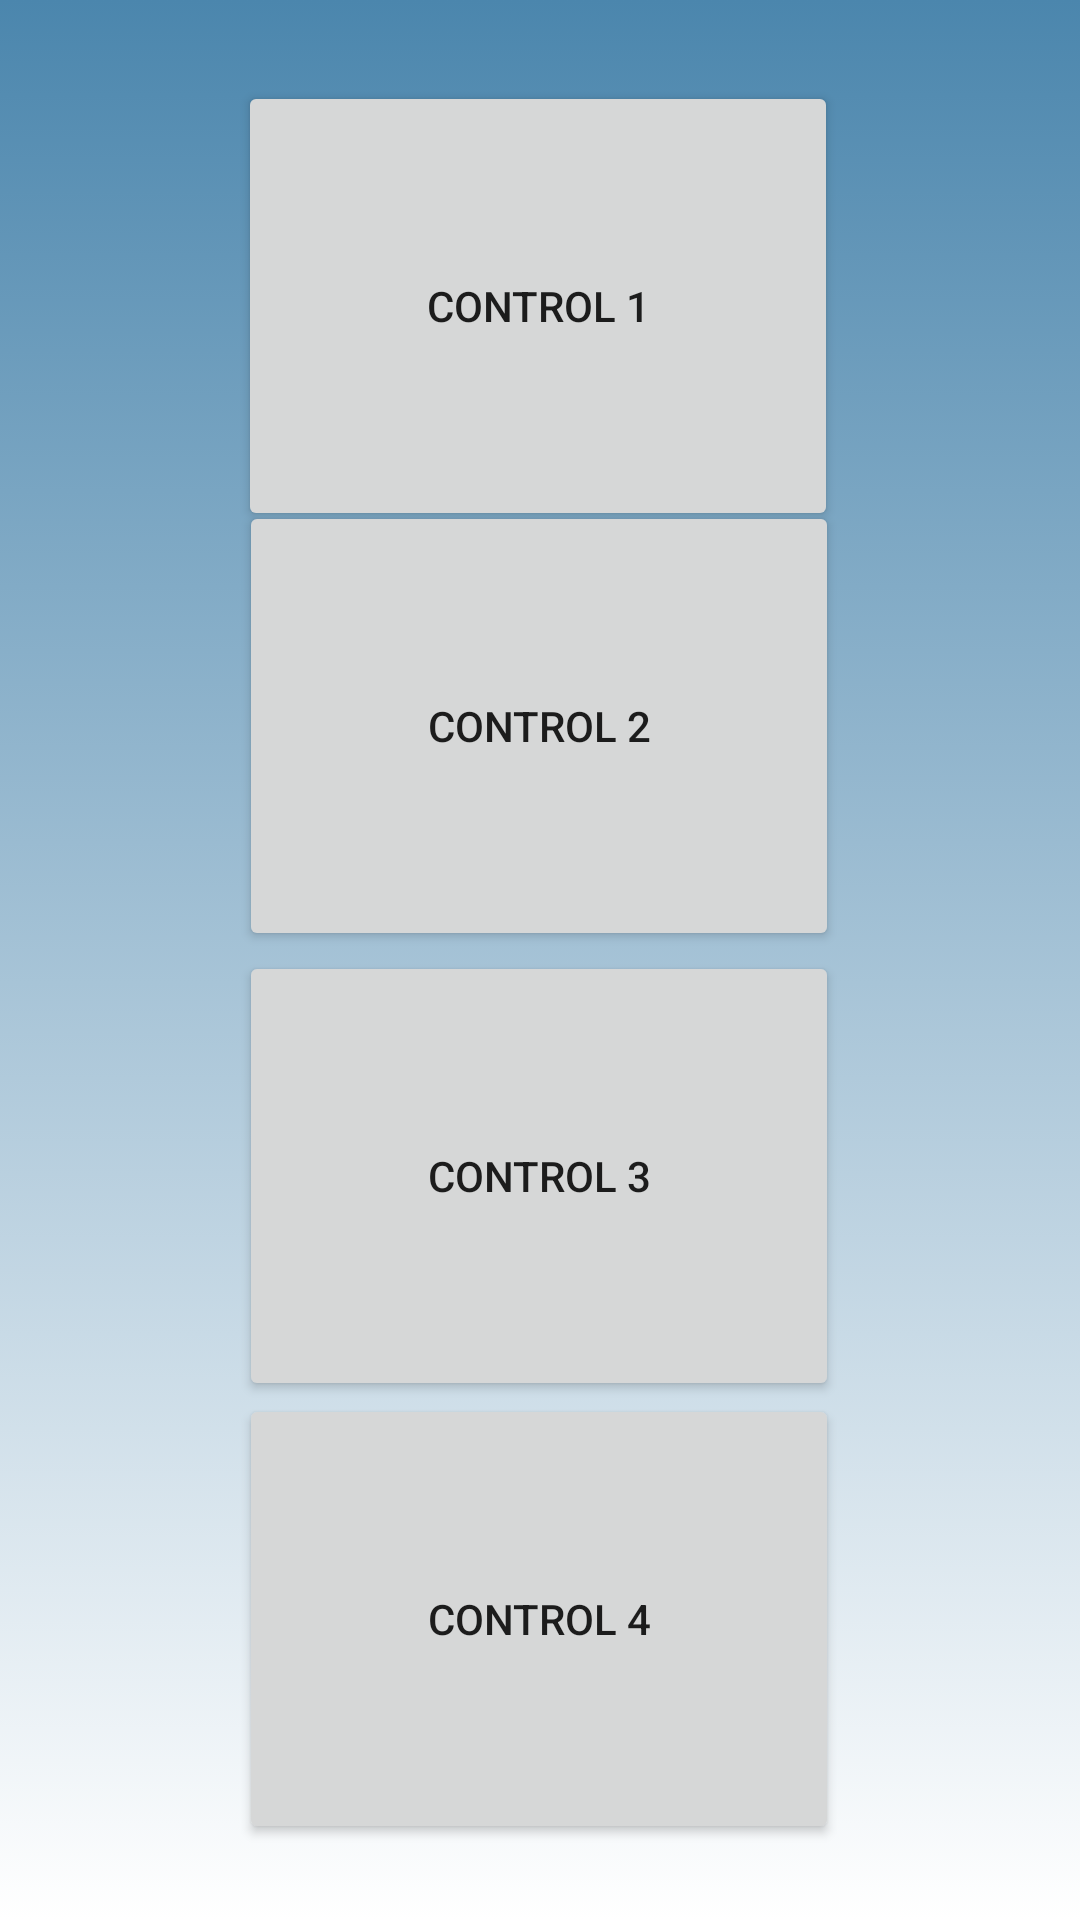

Layout XML and referenced resources for this Android screen:
<!-- AndroidManifest.xml: application theme Theme.390CC -->
<!-- res/layout/activity_control.xml -->
<?xml version="1.0" encoding="utf-8"?>
<androidx.constraintlayout.widget.ConstraintLayout xmlns:android="http://schemas.android.com/apk/res/android"
    xmlns:app="http://schemas.android.com/apk/res-auto"
    xmlns:tools="http://schemas.android.com/tools"
    android:id="@+id/back"
    android:layout_width="match_parent"
    android:layout_height="match_parent"
    android:background="@drawable/background_list"
    tools:context=".control">

    <Button
        android:id="@+id/button2"
        android:layout_width="200dp"
        android:layout_height="150dp"
        android:text="Control 4"
        app:layout_constraintBottom_toBottomOf="parent"
        app:layout_constraintEnd_toEndOf="parent"
        app:layout_constraintHorizontal_bias="0.497"
        app:layout_constraintStart_toStartOf="parent"
        app:layout_constraintTop_toTopOf="parent"
        app:layout_constraintVertical_bias="0.948" />

    <Button
        android:id="@+id/button"
        android:layout_width="200dp"
        android:layout_height="150dp"
        android:text="Control 3"
        app:layout_constraintBottom_toBottomOf="parent"
        app:layout_constraintEnd_toEndOf="parent"
        app:layout_constraintHorizontal_bias="0.497"
        app:layout_constraintStart_toStartOf="parent"
        app:layout_constraintTop_toTopOf="parent"
        app:layout_constraintVertical_bias="0.647" />

    <Button
        android:id="@+id/button4"
        android:layout_width="200dp"
        android:layout_height="150dp"
        android:text="Control 1"
        app:layout_constraintBottom_toBottomOf="parent"
        app:layout_constraintEnd_toEndOf="parent"
        app:layout_constraintHorizontal_bias="0.495"
        app:layout_constraintStart_toStartOf="parent"
        app:layout_constraintTop_toTopOf="parent"
        app:layout_constraintVertical_bias="0.055" />

    <Button
        android:id="@+id/button6"
        android:layout_width="200dp"
        android:layout_height="150dp"
        android:text="Control 2"
        app:layout_constraintBottom_toBottomOf="parent"
        app:layout_constraintEnd_toEndOf="parent"
        app:layout_constraintHorizontal_bias="0.498"
        app:layout_constraintStart_toStartOf="parent"
        app:layout_constraintTop_toTopOf="parent"
        app:layout_constraintVertical_bias="0.341" />
</androidx.constraintlayout.widget.ConstraintLayout>
<!-- resources referenced by this layout -->
<resources>
  <!-- drawable background_list (drawable-v24) -->
  <?xml version="1.0" encoding="utf-8"?>
  
  <animation-list xmlns:android="http://schemas.android.com/apk/res/android">
      <item
          android:drawable="@drawable/background_cool"
          android:duration="8000"/>
      <item
          android:drawable="@drawable/background_warm"
          android:duration="8000"
          />
  
  </animation-list>
  <style name="Theme.390CC" parent="Theme.MaterialComponents.DayNight.DarkActionBar">
          
          <item name="colorPrimary">@android:color/black</item>
          <item name="colorPrimaryVariant">@color/black</item>
          <item name="colorOnPrimary">@color/white</item>
          
          <item name="colorSecondary">@color/teal_200</item>
          <item name="colorSecondaryVariant">@color/teal_700</item>
          <item name="colorOnSecondary">@color/black</item>
          
          <item name="android:statusBarColor" tools:targetApi="l">?attr/colorPrimaryVariant</item>
          
      </style>
  <!-- drawable background_cool (drawable-v24) -->
  <?xml version="1.0" encoding="utf-8"?>
  
  <selector xmlns:android="http://schemas.android.com/apk/res/android">
      <item>
          <shape>
              <gradient
                  android:angle="165"
                  android:startColor="@color/lightBlue"
                  android:endColor="@color/white"
                  android:type="linear"/>
  
          </shape>
      </item>
  </selector>
  <!-- drawable background_warm (drawable-v24) -->
  <?xml version="1.0" encoding="utf-8"?>
  
  <selector xmlns:android="http://schemas.android.com/apk/res/android">
      <item>
          <shape>
              <gradient
                  android:angle="165"
                  android:startColor="@color/red"
                  android:endColor="@color/white"
                  android:type="linear"/>
          </shape>
      </item>
  </selector>
  <color name="black">#FF000000</color>
  <color name="white">#FFFFFFFF</color>
  <color name="teal_200">#FF03DAC5</color>
  <color name="teal_700">#FF018786</color>
  <color name="lightBlue">#4B86AD</color>
  <color name="red">#F16A6A</color>
</resources>
